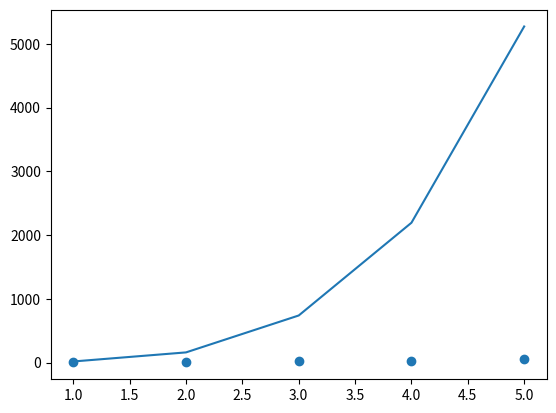

The matplotlib source for this figure:
import matplotlib.pyplot as plt
x = [[1],[2],[3],[4],[5]]
y = [3,8.9,19.1,32.9,51]
#y=a*x1+b*x2+c*x3
threshold = 0.0000001#阈值
cost = 0#损失值
newcost = 0
alpha = 0.0001#学习率
a =0
c = 0
while True:
    dif = [0, 0, 0]
    num = len(x)
    for i in range(num):
        dif[0] += (y[i]-(a * x[i][0]* x[i][0] +c)) * x[i][0]
        dif[1] += (y[i]-(a * x[i][0]* x[i][0] + c))
    a = a + dif[0]/num  * alpha
    c = c + dif[1]/num * alpha
    for i in range(num):
        newcost += ((y[i]-a*x[i][0]*x[i][0] - c))**2
    newcost /=num
    if(abs(cost-newcost)<threshold):
        break
    else:
        cost = newcost

x = [1,2,3,4,5]
print(a,c)
plt.scatter(x,y)
y = [ a*i*i+c for i in y]
plt.plot(x,y)
plt.show()